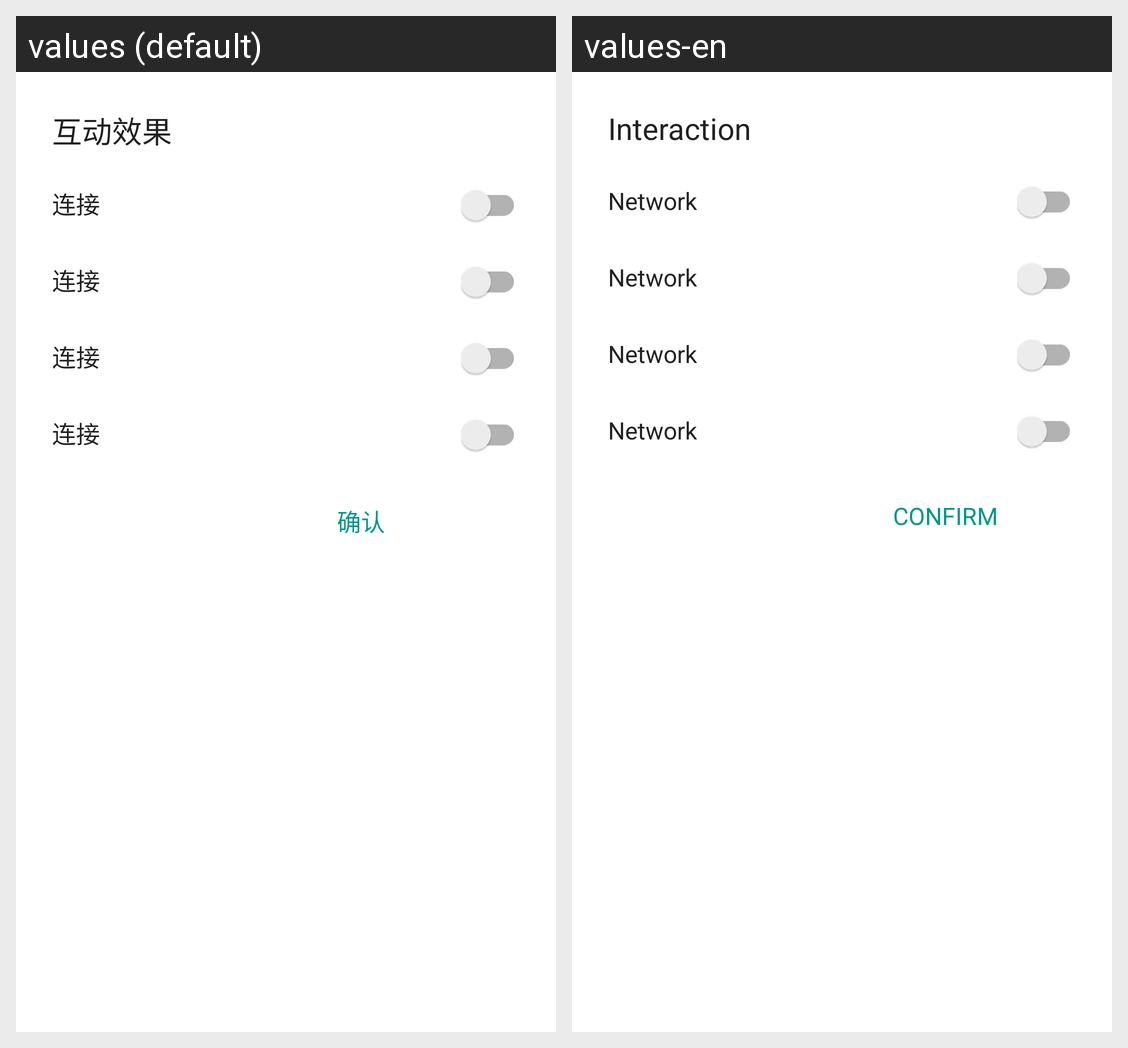

Strings drawn on this Android screen and how each of the app's shown locales translates them:
Android screen res/layout/fragment_effect.xml rendered under 2 locales, left to right: values (default), values-en. Device: Nexus 5 (rendered at 1080×1920; each locale shown at half size, 540×960, under a caption strip naming it); theme AppTheme.
Strings drawn on this screen, with the default value and each locale's value (text and hints the layout hard-codes, and strings that could not be matched under every locale, appear in the picture but are not listed):

touchShow
  values: 互动效果
  values-en: Interaction

OK
  values: 确认
  values-en: CONFIRM

network
  values: 连接
  values-en: Network
